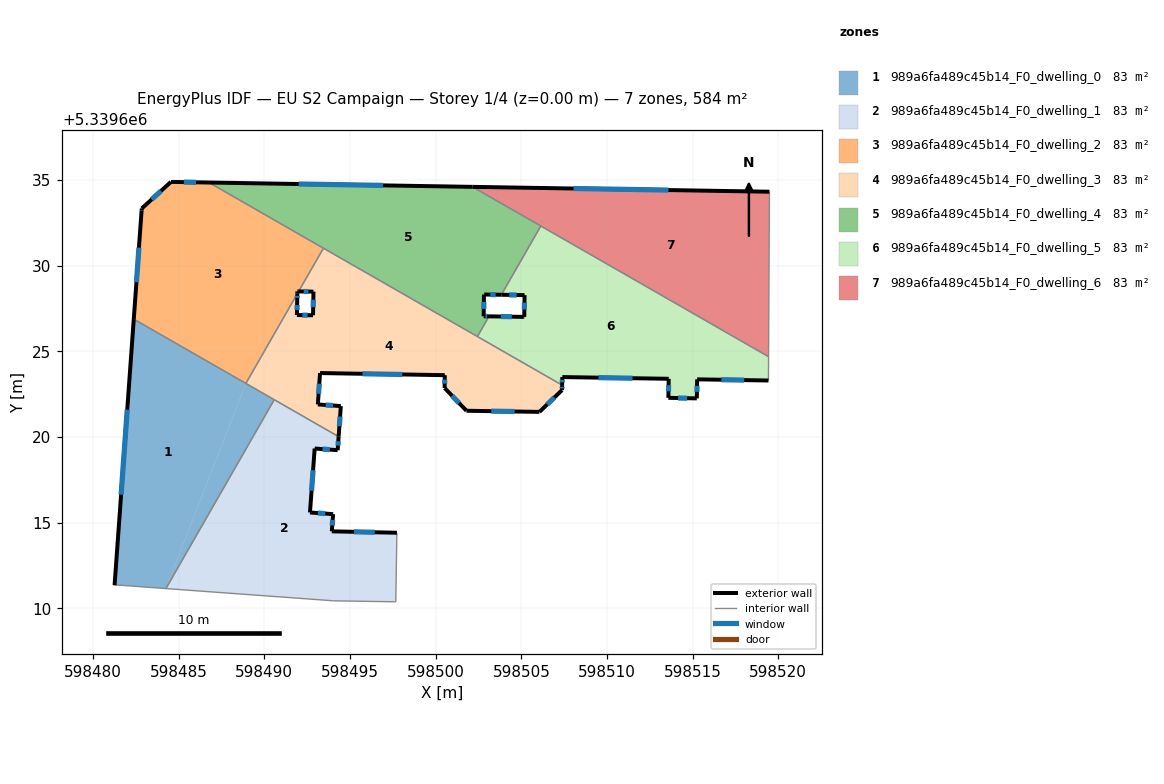
=== STOREY PLAN SPEC (per zone: floor XY polygon, exterior-wall plan segments, windows/doors) ===
zone 1: 989a6fa489c45b14_F0_dwelling_0  (83.4 m²)
  floor: (598488.92, 5339623.12) (598484.25, 5339611.15) (598481.33, 5339611.36) (598481.26, 5339611.34) (598482.38, 5339626.88)
  floor: (598490.58, 5339622.17) (598484.25, 5339611.15) (598488.92, 5339623.12)
  exterior wall: (598482.38, 5339626.88) – (598481.26, 5339611.34)  [15.6 m]
    window: (598482.00, 5339621.59) – (598481.64, 5339616.63)  [4.8 m²]
  interior walls: 5
zone 2: 989a6fa489c45b14_F0_dwelling_1  (83.4 m²)
  floor: (598494.34, 5339620.02) (598494.28, 5339619.23) (598492.94, 5339619.33) (598492.66, 5339615.59) (598494.01, 5339615.49) (598493.94, 5339614.49) (598497.74, 5339614.41) (598497.67, 5339610.38) (598494.04, 5339610.43) (598484.25, 5339611.15) (598490.58, 5339622.17)
  exterior wall: (598492.94, 5339619.33) – (598494.28, 5339619.23)  [1.3 m]
    window: (598493.39, 5339619.29) – (598493.82, 5339619.26)  [0.4 m²]
  exterior wall: (598492.66, 5339615.59) – (598492.94, 5339619.33)  [3.7 m]
    window: (598492.76, 5339616.86) – (598492.84, 5339618.05)  [1.1 m²]
  exterior wall: (598494.01, 5339615.49) – (598492.66, 5339615.59)  [1.4 m]
    window: (598493.55, 5339615.53) – (598493.12, 5339615.56)  [0.4 m²]
  exterior wall: (598493.94, 5339614.49) – (598494.01, 5339615.49)  [1.0 m]
    window: (598493.96, 5339614.83) – (598493.99, 5339615.15)  [0.3 m²]
  exterior wall: (598497.74, 5339614.41) – (598493.94, 5339614.49)  [3.8 m]
    window: (598496.44, 5339614.44) – (598495.23, 5339614.46)  [1.2 m²]
  exterior wall: (598494.28, 5339619.23) – (598494.34, 5339620.02)  [0.8 m]
    window: (598494.30, 5339619.50) – (598494.32, 5339619.75)  [0.2 m²]
  interior walls: 5
zone 3: 989a6fa489c45b14_F0_dwelling_2  (83.4 m²)
  floor: (598493.45, 5339631.02) (598492.00, 5339628.50) (598491.93, 5339628.50) (598491.92, 5339628.36) (598488.92, 5339623.13) (598482.38, 5339626.88) (598482.83, 5339633.21) (598482.84, 5339633.34) (598484.55, 5339634.89) (598486.77, 5339634.85)
  exterior wall: (598482.84, 5339633.34) – (598482.83, 5339633.21)  [0.1 m]
  exterior wall: (598484.55, 5339634.89) – (598482.84, 5339633.34)  [2.3 m]
    window: (598483.97, 5339634.36) – (598483.42, 5339633.87)  [0.7 m²]
  exterior wall: (598486.77, 5339634.85) – (598484.55, 5339634.89)  [2.2 m]
    window: (598486.01, 5339634.86) – (598485.30, 5339634.87)  [0.7 m²]
  exterior wall: (598491.93, 5339628.50) – (598492.00, 5339628.50)  [0.1 m]
  exterior wall: (598491.93, 5339628.36) – (598491.93, 5339628.50)  [0.1 m]
  exterior wall: (598482.83, 5339633.21) – (598482.38, 5339626.88)  [6.3 m]
    window: (598482.68, 5339631.05) – (598482.53, 5339629.03)  [1.9 m²]
  interior walls: 4
zone 4: 989a6fa489c45b14_F0_dwelling_3  (83.4 m²)
  floor: (598507.38, 5339623.03) (598507.38, 5339622.74) (598506.06, 5339621.46) (598501.80, 5339621.53) (598500.52, 5339622.86) (598500.53, 5339623.61) (598493.25, 5339623.73) (598493.12, 5339621.90) (598490.58, 5339622.17) (598488.92, 5339623.13) (598491.92, 5339628.36) (598491.92, 5339628.00) (598491.90, 5339627.12) (598492.84, 5339627.10) (598492.87, 5339628.48) (598492.00, 5339628.50) (598493.45, 5339631.02)
  floor: (598494.46, 5339621.80) (598494.34, 5339620.02) (598490.58, 5339622.17) (598493.12, 5339621.90)
  exterior wall: (598493.12, 5339621.90) – (598493.25, 5339623.73)  [1.8 m]
    window: (598493.17, 5339622.52) – (598493.21, 5339623.11)  [0.6 m²]
  exterior wall: (598494.46, 5339621.80) – (598493.12, 5339621.90)  [1.3 m]
    window: (598494.01, 5339621.83) – (598493.58, 5339621.86)  [0.4 m²]
  exterior wall: (598494.34, 5339620.02) – (598494.46, 5339621.80)  [1.8 m]
    window: (598494.38, 5339620.63) – (598494.42, 5339621.19)  [0.5 m²]
  exterior wall: (598491.92, 5339628.00) – (598491.93, 5339628.36)  [0.4 m]
    window: (598491.92, 5339628.12) – (598491.92, 5339628.24)  [0.1 m²]
  exterior wall: (598491.90, 5339627.12) – (598491.92, 5339628.00)  [0.9 m]
    window: (598491.91, 5339627.42) – (598491.91, 5339627.70)  [0.3 m²]
  exterior wall: (598492.84, 5339627.10) – (598491.90, 5339627.12)  [0.9 m]
    window: (598492.52, 5339627.11) – (598492.22, 5339627.11)  [0.3 m²]
  exterior wall: (598492.87, 5339628.48) – (598492.84, 5339627.10)  [1.4 m]
    window: (598492.86, 5339628.01) – (598492.85, 5339627.57)  [0.4 m²]
  exterior wall: (598492.00, 5339628.50) – (598492.87, 5339628.48)  [0.9 m]
    window: (598492.30, 5339628.49) – (598492.57, 5339628.49)  [0.3 m²]
  exterior wall: (598507.38, 5339622.74) – (598507.38, 5339623.03)  [0.3 m]
    window: (598507.38, 5339622.83) – (598507.38, 5339622.93)  [0.1 m²]
  exterior wall: (598506.06, 5339621.46) – (598507.38, 5339622.74)  [1.8 m]
    window: (598506.51, 5339621.90) – (598506.93, 5339622.30)  [0.6 m²]
  exterior wall: (598501.80, 5339621.53) – (598506.06, 5339621.46)  [4.3 m]
    window: (598503.25, 5339621.51) – (598504.61, 5339621.49)  [1.3 m²]
  exterior wall: (598500.53, 5339622.86) – (598501.80, 5339621.53)  [1.8 m]
    window: (598500.96, 5339622.40) – (598501.36, 5339621.98)  [0.6 m²]
  exterior wall: (598500.53, 5339623.61) – (598500.53, 5339622.86)  [0.8 m]
    window: (598500.53, 5339623.35) – (598500.53, 5339623.11)  [0.2 m²]
  exterior wall: (598493.25, 5339623.73) – (598500.53, 5339623.61)  [7.3 m]
    window: (598495.73, 5339623.69) – (598498.05, 5339623.65)  [2.2 m²]
  interior walls: 6
zone 5: 989a6fa489c45b14_F0_dwelling_4  (83.4 m²)
  floor: (598506.14, 5339632.31) (598503.83, 5339628.30) (598502.86, 5339628.31) (598502.82, 5339628.32) (598502.80, 5339627.04) (598503.11, 5339627.04) (598502.44, 5339625.86) (598486.77, 5339634.85) (598502.15, 5339634.60)
  exterior wall: (598502.86, 5339628.31) – (598503.83, 5339628.30)  [1.0 m]
    window: (598503.19, 5339628.31) – (598503.50, 5339628.30)  [0.3 m²]
  exterior wall: (598502.82, 5339628.32) – (598502.86, 5339628.31)  [0.0 m]
  exterior wall: (598502.80, 5339627.04) – (598502.82, 5339628.32)  [1.3 m]
    window: (598502.81, 5339627.48) – (598502.81, 5339627.88)  [0.4 m²]
  exterior wall: (598503.11, 5339627.04) – (598502.80, 5339627.04)  [0.3 m]
    window: (598503.01, 5339627.04) – (598502.91, 5339627.04)  [0.1 m²]
  exterior wall: (598502.15, 5339634.60) – (598486.77, 5339634.85)  [15.4 m]
    window: (598496.92, 5339634.68) – (598492.00, 5339634.76)  [4.7 m²]
  interior walls: 5
zone 6: 989a6fa489c45b14_F0_dwelling_5  (83.4 m²)
  floor: (598519.43, 5339624.69) (598519.42, 5339623.29) (598515.26, 5339623.36) (598515.24, 5339622.25) (598513.58, 5339622.28) (598513.60, 5339623.39) (598507.39, 5339623.50) (598507.38, 5339623.03) (598502.44, 5339625.86) (598503.11, 5339627.04) (598505.13, 5339627.01) (598505.17, 5339627.01) (598505.19, 5339628.28) (598503.83, 5339628.30) (598506.14, 5339632.31)
  exterior wall: (598515.24, 5339622.25) – (598515.26, 5339623.36)  [1.1 m]
    window: (598515.25, 5339622.63) – (598515.26, 5339622.98)  [0.3 m²]
  exterior wall: (598513.58, 5339622.28) – (598515.24, 5339622.25)  [1.7 m]
    window: (598514.15, 5339622.27) – (598514.68, 5339622.26)  [0.5 m²]
  exterior wall: (598513.60, 5339623.39) – (598513.58, 5339622.28)  [1.1 m]
    window: (598513.60, 5339623.02) – (598513.59, 5339622.66)  [0.3 m²]
  exterior wall: (598507.39, 5339623.50) – (598513.60, 5339623.39)  [6.2 m]
    window: (598509.51, 5339623.46) – (598511.49, 5339623.43)  [1.9 m²]
  exterior wall: (598507.38, 5339623.03) – (598507.39, 5339623.50)  [0.5 m]
    window: (598507.39, 5339623.19) – (598507.39, 5339623.34)  [0.1 m²]
  exterior wall: (598505.14, 5339627.01) – (598503.11, 5339627.04)  [2.0 m]
    window: (598504.45, 5339627.02) – (598503.80, 5339627.03)  [0.6 m²]
  exterior wall: (598505.17, 5339627.01) – (598505.14, 5339627.01)  [0.0 m]
  exterior wall: (598505.19, 5339628.28) – (598505.17, 5339627.01)  [1.3 m]
    window: (598505.18, 5339627.84) – (598505.18, 5339627.44)  [0.4 m²]
  exterior wall: (598503.83, 5339628.30) – (598505.19, 5339628.28)  [1.4 m]
    window: (598504.30, 5339628.29) – (598504.73, 5339628.28)  [0.4 m²]
  exterior wall: (598515.26, 5339623.36) – (598519.43, 5339623.29)  [4.2 m]
    window: (598516.68, 5339623.34) – (598518.01, 5339623.32)  [1.3 m²]
  interior walls: 5
zone 7: 989a6fa489c45b14_F0_dwelling_6  (83.4 m²)
  floor: (598519.48, 5339634.31) (598519.43, 5339624.69) (598502.15, 5339634.60)
  exterior wall: (598519.48, 5339634.31) – (598502.15, 5339634.60)  [17.3 m]
    window: (598513.59, 5339634.41) – (598508.05, 5339634.50)  [5.3 m²]
  interior walls: 3

=== DERIVED (storey summary) ===
Building: EU S2 Campaign
Storey: 1 of 4  (floor level z = 0.00 m)
Storey gross floor area: 583.9 m²
Zones on this storey: 7
  - 989a6fa489c45b14_F0_dwelling_0: floor 83.4 m²; exterior wall 15.6 m (46.7 m²); 1 window(s) 4.8 m²; WWR 10.2%
  - 989a6fa489c45b14_F0_dwelling_1: floor 83.4 m²; exterior wall 12.0 m (36.1 m²); 6 window(s) 3.7 m²; WWR 10.2%
  - 989a6fa489c45b14_F0_dwelling_2: floor 83.4 m²; exterior wall 11.2 m (33.6 m²); 3 window(s) 3.3 m²; WWR 9.9%
  - 989a6fa489c45b14_F0_dwelling_3: floor 83.4 m²; exterior wall 25.7 m (77.0 m²); 14 window(s) 7.9 m²; WWR 10.2%
  - 989a6fa489c45b14_F0_dwelling_4: floor 83.4 m²; exterior wall 18.0 m (54.0 m²); 4 window(s) 5.5 m²; WWR 10.2%
  - 989a6fa489c45b14_F0_dwelling_5: floor 83.4 m²; exterior wall 19.4 m (58.2 m²); 9 window(s) 5.9 m²; WWR 10.2%
  - 989a6fa489c45b14_F0_dwelling_6: floor 83.4 m²; exterior wall 17.3 m (52.0 m²); 1 window(s) 5.3 m²; WWR 10.2%
Zone adjacency (shared interzone walls):
  - 989a6fa489c45b14_F0_dwelling_0 ↔ 989a6fa489c45b14_F0_dwelling_1
  - 989a6fa489c45b14_F0_dwelling_0 ↔ 989a6fa489c45b14_F0_dwelling_2
  - 989a6fa489c45b14_F0_dwelling_0 ↔ 989a6fa489c45b14_F0_dwelling_3
  - 989a6fa489c45b14_F0_dwelling_1 ↔ 989a6fa489c45b14_F0_dwelling_3
  - 989a6fa489c45b14_F0_dwelling_2 ↔ 989a6fa489c45b14_F0_dwelling_3
  - 989a6fa489c45b14_F0_dwelling_2 ↔ 989a6fa489c45b14_F0_dwelling_4
  - 989a6fa489c45b14_F0_dwelling_3 ↔ 989a6fa489c45b14_F0_dwelling_4
  - 989a6fa489c45b14_F0_dwelling_3 ↔ 989a6fa489c45b14_F0_dwelling_5
  - 989a6fa489c45b14_F0_dwelling_4 ↔ 989a6fa489c45b14_F0_dwelling_5
  - 989a6fa489c45b14_F0_dwelling_4 ↔ 989a6fa489c45b14_F0_dwelling_6
  - 989a6fa489c45b14_F0_dwelling_5 ↔ 989a6fa489c45b14_F0_dwelling_6